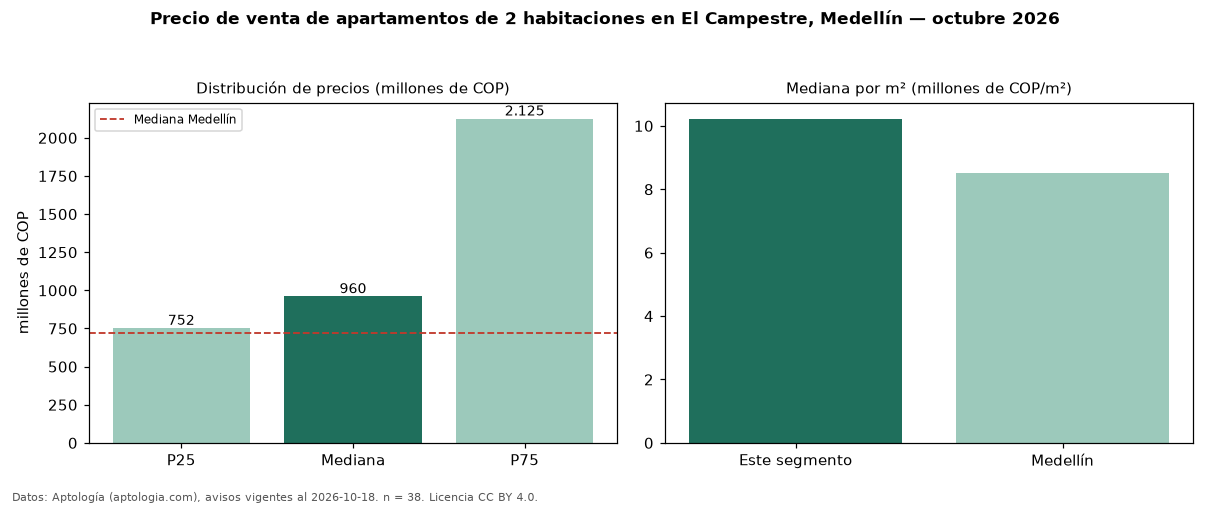

The data file committed next to this chart (first rows):
seccion, metrica, valor, moneda, n
precio, p25, 752500000, COP, 38
precio, mediana, 960000000, COP, 38
precio, p75, 2125000000, COP, 38
precio, minimo, 630000000, COP, 38
precio, maximo, 2850000000, COP, 38
m2, mediana_precio_m2, 10224084, COP, 38
m2, area_mediana_m2, 109.5, m2, 38
admin, mediana_admin_mes, 950000, COP, 26
banos, mediana_banos, 2.0, , 
parqueadero, pct_con_parqueadero, 97.4, %, 38
estrato, estrato_mas_frecuente, 6, , 38
habitaciones, 2, 960000000, COP, 38
ciudad, mediana_ciudad_referencia, 720000000, COP, 
ciudad, mediana_m2_ciudad, 8510638, COP, 
fuente, fecha_datos, 2026-10-18, , 
fuente, atribucion, https://www.aptologia.com/venta/medellin…, , 
fuente, licencia, CC BY 4.0, , 
